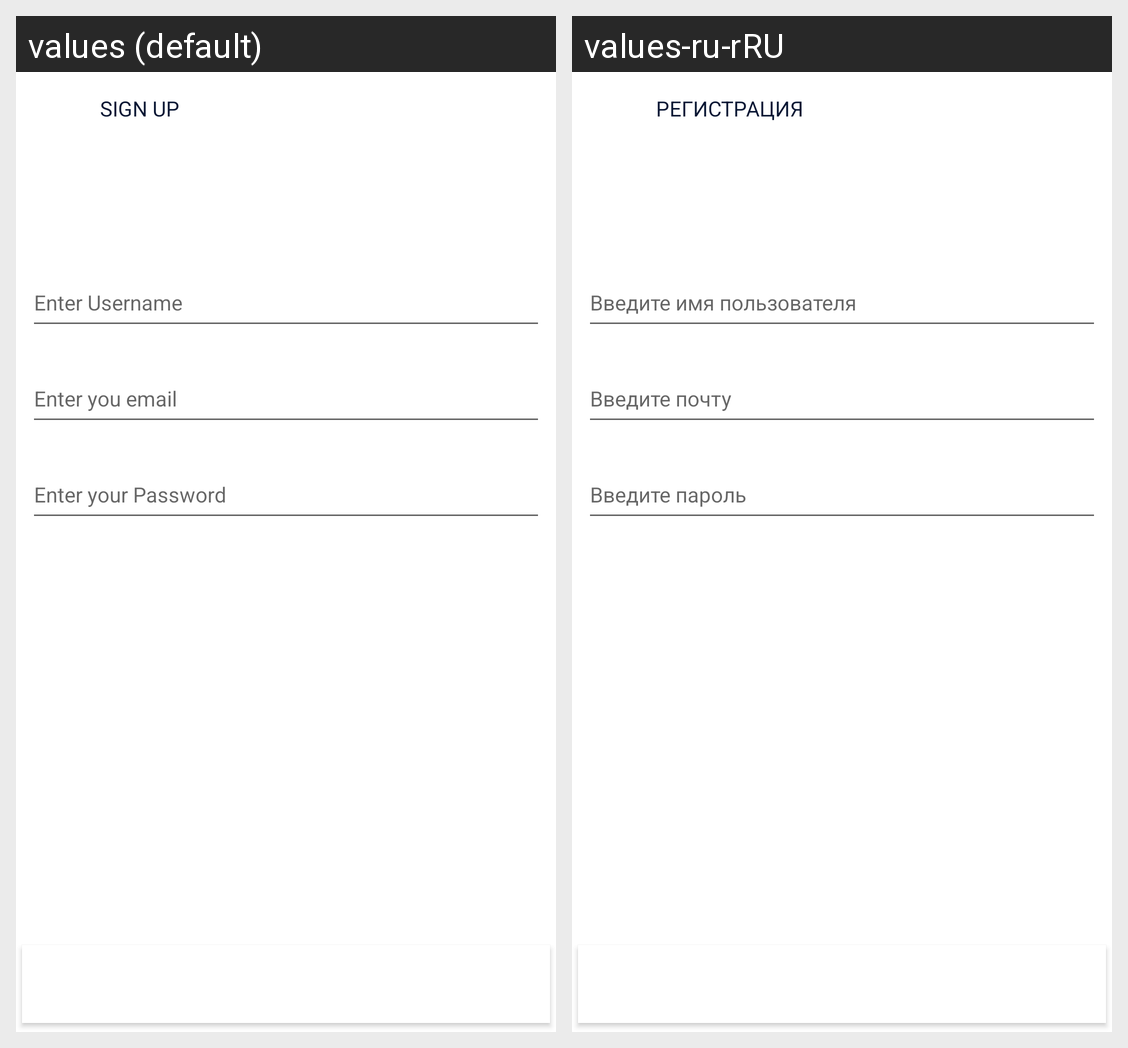

For this localized Android screen grid, give each drawn string resource with its value in every locale shown.
Android screen res/layout/activity_register.xml rendered under 2 locales, left to right: values (default), values-ru-rRU. Device: Nexus 5 (rendered at 1080×1920; each locale shown at half size, 540×960, under a caption strip naming it); theme Theme.Magazine.
Strings drawn on this screen, with the default value and each locale's value (text and hints the layout hard-codes, and strings that could not be matched under every locale, appear in the picture but are not listed):

sign_up
  values: Sign up
  values-ru-rRU: Регистрация

username_plain_text
  values: Enter Username
  values-ru-rRU: Введите имя пользователя

enter_your_password
  values: Enter your Password
  values-ru-rRU: Введите пароль

enter_you_email
  values: Enter you email
  values-ru-rRU: Введите почту
